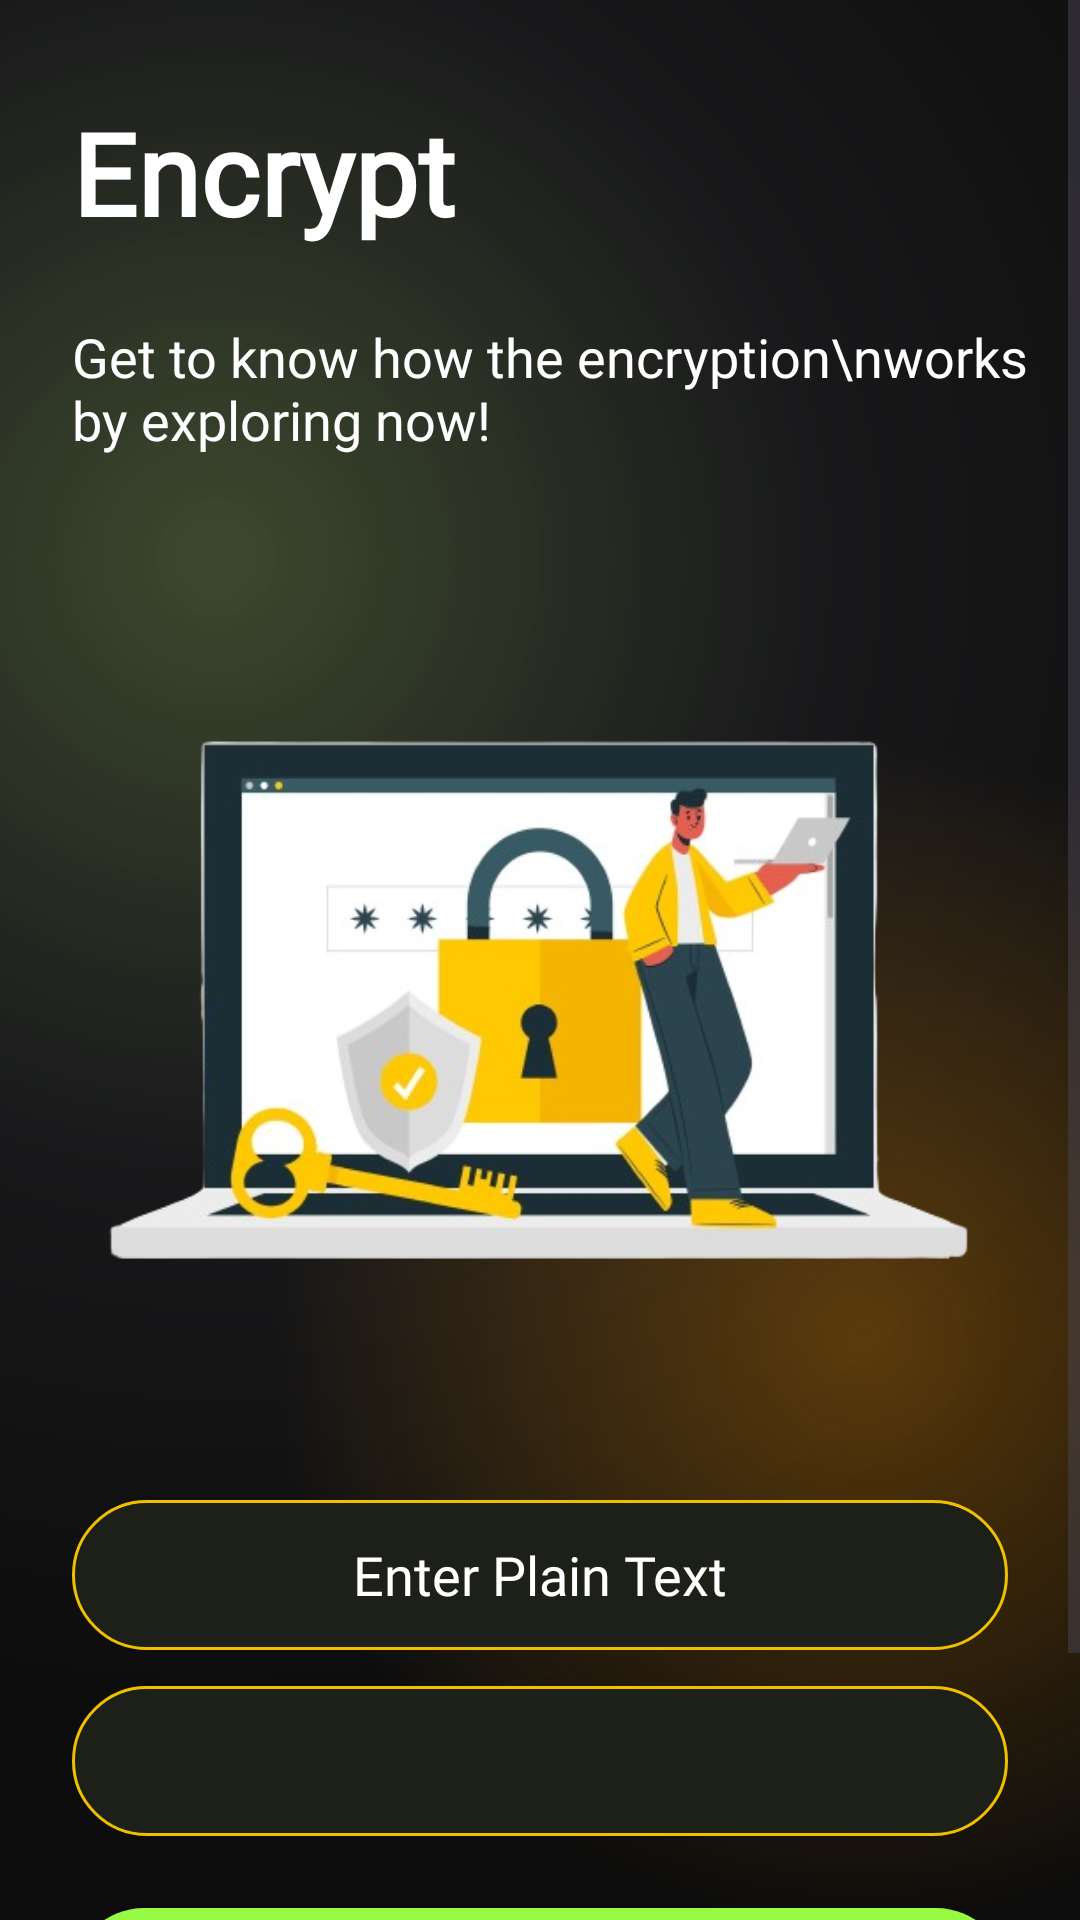

Layout XML and referenced resources for this Android screen:
<!-- AndroidManifest.xml: application theme Theme.CipherShare -->
<!-- res/layout/activity_encrypt.xml -->
<?xml version="1.0" encoding="utf-8"?>
<androidx.constraintlayout.widget.ConstraintLayout xmlns:android="http://schemas.android.com/apk/res/android"
    xmlns:app="http://schemas.android.com/apk/res-auto"
    xmlns:tools="http://schemas.android.com/tools"
    android:id="@+id/main"
    android:layout_width="match_parent"
    android:layout_height="match_parent"
    android:background="@color/MainBackground"
    tools:context=".encrypt_activity">

    <ScrollView
        android:layout_width="match_parent"
        android:layout_height="match_parent">

        <LinearLayout
            android:layout_width="match_parent"
            android:layout_height="wrap_content"
            android:orientation="vertical"
            android:background="@drawable/gradient_color_background">

            <TextView
                android:id="@+id/textView"
                android:layout_width="match_parent"
                android:layout_height="wrap_content"
                android:text="Encrypt"
                android:textColor="@color/white"
                android:textSize="38sp"
                android:textStyle="bold"
                android:fontFamily="@font/poppins_semibold"
                android:layout_marginStart="24dp"
                android:layout_marginTop="32dp"/>

            <TextView
                android:id="@+id/textView2"
                android:layout_width="match_parent"
                android:layout_height="wrap_content"
                android:text="Get to know how the encryption\nworks by exploring now!"
                android:textColor="@color/white"
                android:textSize="18sp"
                android:fontFamily="@font/poppins_semibold"
                android:layout_marginTop="24dp"
                android:layout_marginStart="24dp"/>

            <ImageView
                android:id="@+id/backgroundImage"
                android:layout_width="match_parent"
                android:layout_height="300dp"
                android:layout_marginTop="24dp"
                android:src="@drawable/credit"
                />

            <EditText
                android:id="@+id/plainTextInput"
                android:layout_width="match_parent"
                android:layout_height="50dp"
                android:layout_marginTop="24dp"
                android:layout_marginStart="24dp"
                android:layout_marginEnd="24dp"
                android:layout_marginBottom="12dp"
                android:ems="10"
                android:inputType="text"
                android:hint="Enter Plain Text"
                android:background="@drawable/button_background_dark"
                android:textColor="@color/white"
                android:fontFamily="@font/poppins_semibold"
                android:textColorHint="@color/white"
                android:textAlignment="center"
                />

            <Spinner
                android:id="@+id/algorithmsSpinner"
                android:layout_width="match_parent"
                android:layout_height="50dp"
                android:layout_marginStart="24dp"
                android:layout_marginEnd="24dp"
                android:layout_marginBottom="12dp"
                android:textAlignment="center"

                android:background="@drawable/button_background_dark"
                android:popupTheme="@style/MySpinnerStyle"
                />

            <EditText
                android:id="@+id/keyInputLabel"
                android:layout_width="match_parent"
                android:layout_height="50dp"
                android:layout_marginStart="24dp"
                android:layout_marginEnd="24dp"
                android:layout_marginBottom="12dp"
                android:ems="10"
                android:visibility="gone"
                android:hint="Enter Key"
                android:background="@drawable/button_background_dark"
                android:textColor="@color/white"
                android:fontFamily="@font/poppins_semibold"
                android:textColorHint="@color/white"
                android:textAlignment="center"
                />

            <androidx.appcompat.widget.AppCompatButton
                android:id="@+id/generateCipherButton"
                android:layout_width="match_parent"
                android:textSize="18sp"
                android:textStyle="bold"
                android:layout_gravity="center"
                android:layout_height="wrap_content"
                android:background="@drawable/green_bg"
                android:textColor="@color/black"
                style="@android:style/Widget.Button"
                android:text="Generate Cipher Text"
                android:layout_centerVertical="true"
                android:layout_alignParentEnd="true"
                android:layout_marginTop="12dp"
                android:layout_marginStart="24dp"
                android:layout_marginEnd="24dp"
                android:fontFamily="@font/poppins_semibold"/>

            <TextView
                android:id="@+id/description"
                android:layout_width="match_parent"
                android:layout_height="wrap_content"
                android:layout_marginStart="24dp"
                android:layout_marginEnd="24dp"
                android:layout_marginTop="24dp"
                android:alpha="0.5"
                android:clickable="true"
                android:fontFamily="@font/poppins_semibold"
                android:text="Enter the Plain Text and select the method to encrypt your message"
                android:textAlignment="center"
                android:textColor="@color/white" />

        </LinearLayout>
    </ScrollView>

</androidx.constraintlayout.widget.ConstraintLayout>
<!-- resources referenced by this layout -->
<resources>
  <color name="MainBackground">#0c0c0c</color>
  <color name="black">#FF000000</color>
  <color name="white">#FFFFFFFF</color>
  <!-- drawable button_background_dark (drawable) -->
  <?xml version="1.0" encoding="utf-8"?>
  <selector xmlns:android="http://schemas.android.com/apk/res/android">
  <item>
      <shape android:shape="rectangle">
          <solid android:color="#1c2019"/>
          <corners android:radius="50dp"/>
          <stroke android:color="@color/orange" android:width="1dp"/>
      </shape>
  </item>
  </selector>
  <!-- drawable credit: png bitmap (drawable, 121385 bytes) -->
  <!-- drawable gradient_color_background (drawable) -->
  <?xml version="1.0" encoding="utf-8"?>
  <layer-list xmlns:android="http://schemas.android.com/apk/res/android">
  <item>
      <shape>
          <gradient android:startColor="#70799558"
              android:centerColor="#19191b"
              android:endColor="#0c0c0c"
              android:type="radial"
              android:gradientRadius="110%p"
              android:centerX="0.2"
              android:centerY="0.25" />
      </shape>
  </item>
      <item>
          <shape>
              <gradient
                  android:startColor="#50ff9800"
                  android:centerColor="@android:color/transparent"
                  android:endColor="@android:color/transparent"
                  android:gradientRadius="110%p"
                  android:centerY="0.6"
                  android:centerX="0.8"
                  android:type="radial" />
          </shape>
      </item>
  </layer-list>
  <!-- drawable green_bg (drawable) -->
  <?xml version="1.0" encoding="utf-8"?>
  <selector xmlns:android="http://schemas.android.com/apk/res/android">
  <item>
      <shape>
          <corners android:radius="50dp"/>
          <solid android:color="@color/light_green"/>
      </shape>
  </item>
  </selector>
  <style name="MySpinnerStyle">
          <item name="android:textColor">@color/white</item>
          <item name="fontFamily">@font/poppins_semibold</item>
      </style>
  <style name="Theme.CipherShare" parent="Base.Theme.CipherShare">
          <item name="android:windowTranslucentNavigation">true</item>
          <item name="windowActionBar">false</item>
          <item name="windowNoTitle">true</item>
          <item name="android:statusBarColor">@android:color/transparent</item>
          <item name="android:fitsSystemWindows">true</item>
          
          <item name="android:windowFullscreen">true</item>
      </style>
  <color name="orange">#EFBF00</color>
  <color name="light_green">#97fa43</color>
  <style name="Base.Theme.CipherShare" parent="Theme.Material3.DayNight.NoActionBar">
          
          
      </style>
</resources>
